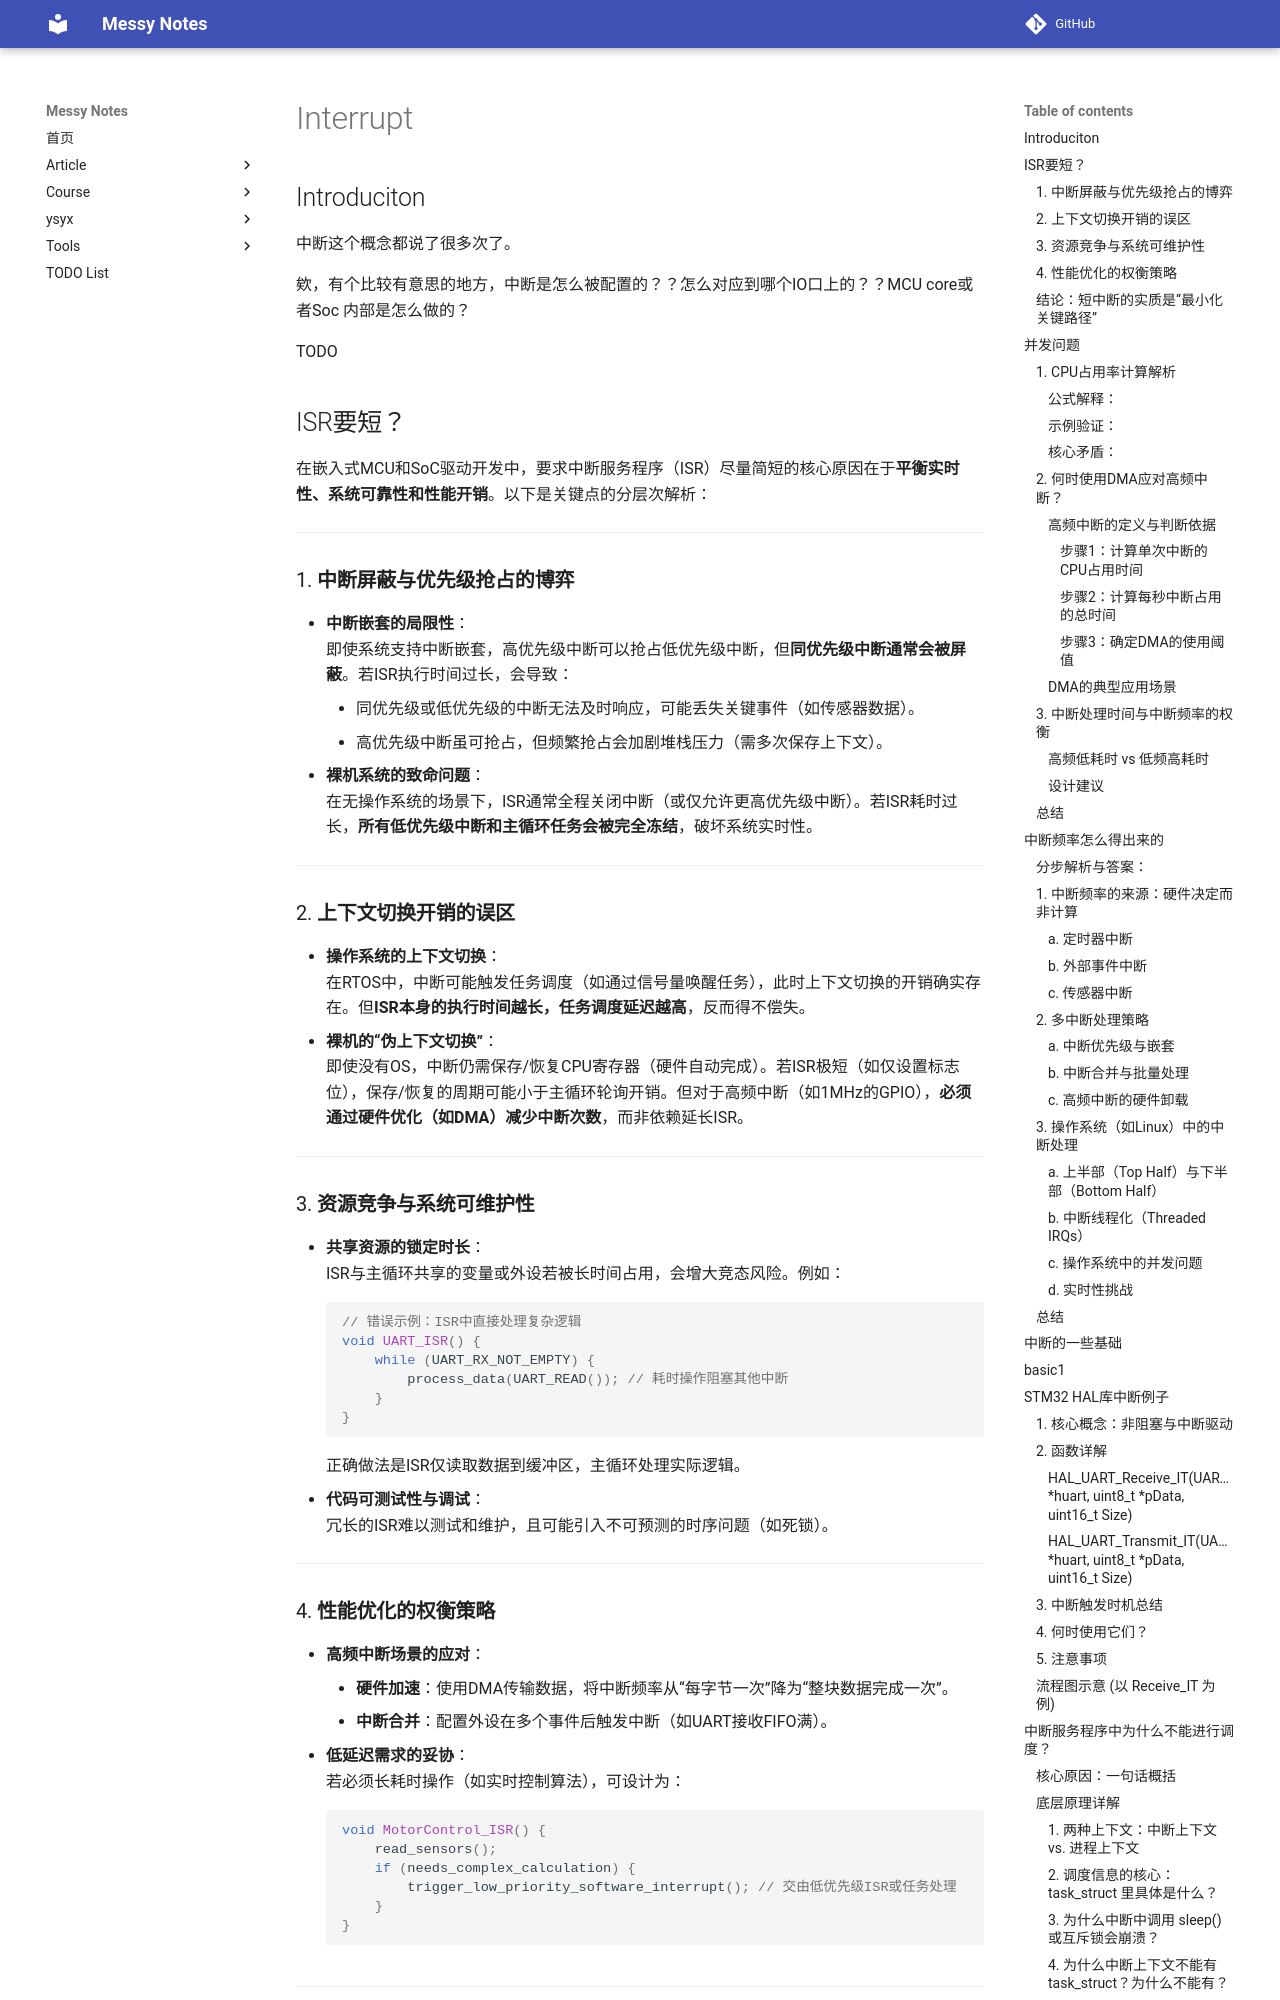

repository: JAILuo/notes · page: Archive/interrupt/interrupt.html · generator: mkdocs

## Introduciton

中断这个概念都说了很多次了。

欸，有个比较有意思的地方，中断是怎么被配置的？？怎么对应到哪个IO口上的？？MCU core或者Soc 内部是怎么做的？

TODO



## ISR要短？

在嵌入式MCU和SoC驱动开发中，要求中断服务程序（ISR）尽量简短的核心原因在于**平衡实时性、系统可靠性和性能开销**。以下是关键点的分层次解析：

---

### 1. **中断屏蔽与优先级抢占的博弈**
   - **中断嵌套的局限性**：  
     即使系统支持中断嵌套，高优先级中断可以抢占低优先级中断，但**同优先级中断通常会被屏蔽**。若ISR执行时间过长，会导致：
     - 同优先级或低优先级的中断无法及时响应，可能丢失关键事件（如传感器数据）。
     - 高优先级中断虽可抢占，但频繁抢占会加剧堆栈压力（需多次保存上下文）。
   - **裸机系统的致命问题**：  
     在无操作系统的场景下，ISR通常全程关闭中断（或仅允许更高优先级中断）。若ISR耗时过长，**所有低优先级中断和主循环任务会被完全冻结**，破坏系统实时性。

---

### 2. **上下文切换开销的误区**
   - **操作系统的上下文切换**：  
     在RTOS中，中断可能触发任务调度（如通过信号量唤醒任务），此时上下文切换的开销确实存在。但**ISR本身的执行时间越长，任务调度延迟越高**，反而得不偿失。
   - **裸机的“伪上下文切换”**：  
     即使没有OS，中断仍需保存/恢复CPU寄存器（硬件自动完成）。若ISR极短（如仅设置标志位），保存/恢复的周期可能小于主循环轮询开销。但对于高频中断（如1MHz的GPIO），**必须通过硬件优化（如DMA）减少中断次数**，而非依赖延长ISR。

---

### 3. **资源竞争与系统可维护性**
   - **共享资源的锁定时长**：  
     ISR与主循环共享的变量或外设若被长时间占用，会增大竞态风险。例如：
     ```c
     // 错误示例：ISR中直接处理复杂逻辑
     void UART_ISR() {
         while (UART_RX_NOT_EMPTY) {
             process_data(UART_READ()); // 耗时操作阻塞其他中断
         }
     }
     ```
     正确做法是ISR仅读取数据到缓冲区，主循环处理实际逻辑。
   - **代码可测试性与调试**：  
     冗长的ISR难以测试和维护，且可能引入不可预测的时序问题（如死锁）。

---

### 4. **性能优化的权衡策略**
   - **高频中断场景的应对**：  
     - **硬件加速**：使用DMA传输数据，将中断频率从“每字节一次”降为“整块数据完成一次”。
     - **中断合并**：配置外设在多个事件后触发中断（如UART接收FIFO满）。
   - **低延迟需求的妥协**：  
     若必须长耗时操作（如实时控制算法），可设计为：
     ```c
     void MotorControl_ISR() {
         read_sensors();
         if (needs_complex_calculation) {
             trigger_low_priority_software_interrupt(); // 交由低优先级ISR或任务处理
         }
     }
     ```

---

### 结论：短中断的实质是“最小化关键路径”
   - **核心原则**：ISR应仅完成**不可延迟的最小操作**（如清除中断标志、读写硬件寄存器、设置事件标志），其余逻辑移交主循环或低优先级任务。
   - **数据对比**：  
     - 假设ISR执行100周期，主循环处理1000周期，中断频率1kHz：  
       - 短ISR：CPU占用率 = (100 + 1000) * 1000 / 1e6 (假设100MHz) = 1.1%。  
       - 长ISR（合并操作）：若ISR直接处理需1100周期，则占用率 = 1100 * 1000 / 1e6 = 1.1%——看似相同，但主循环完全停滞，实时任务无法响应。
   - **最终取舍**：短中断牺牲局部性能，换取系统级实时性和可靠性，这是嵌入式系统的典型设计哲学。
